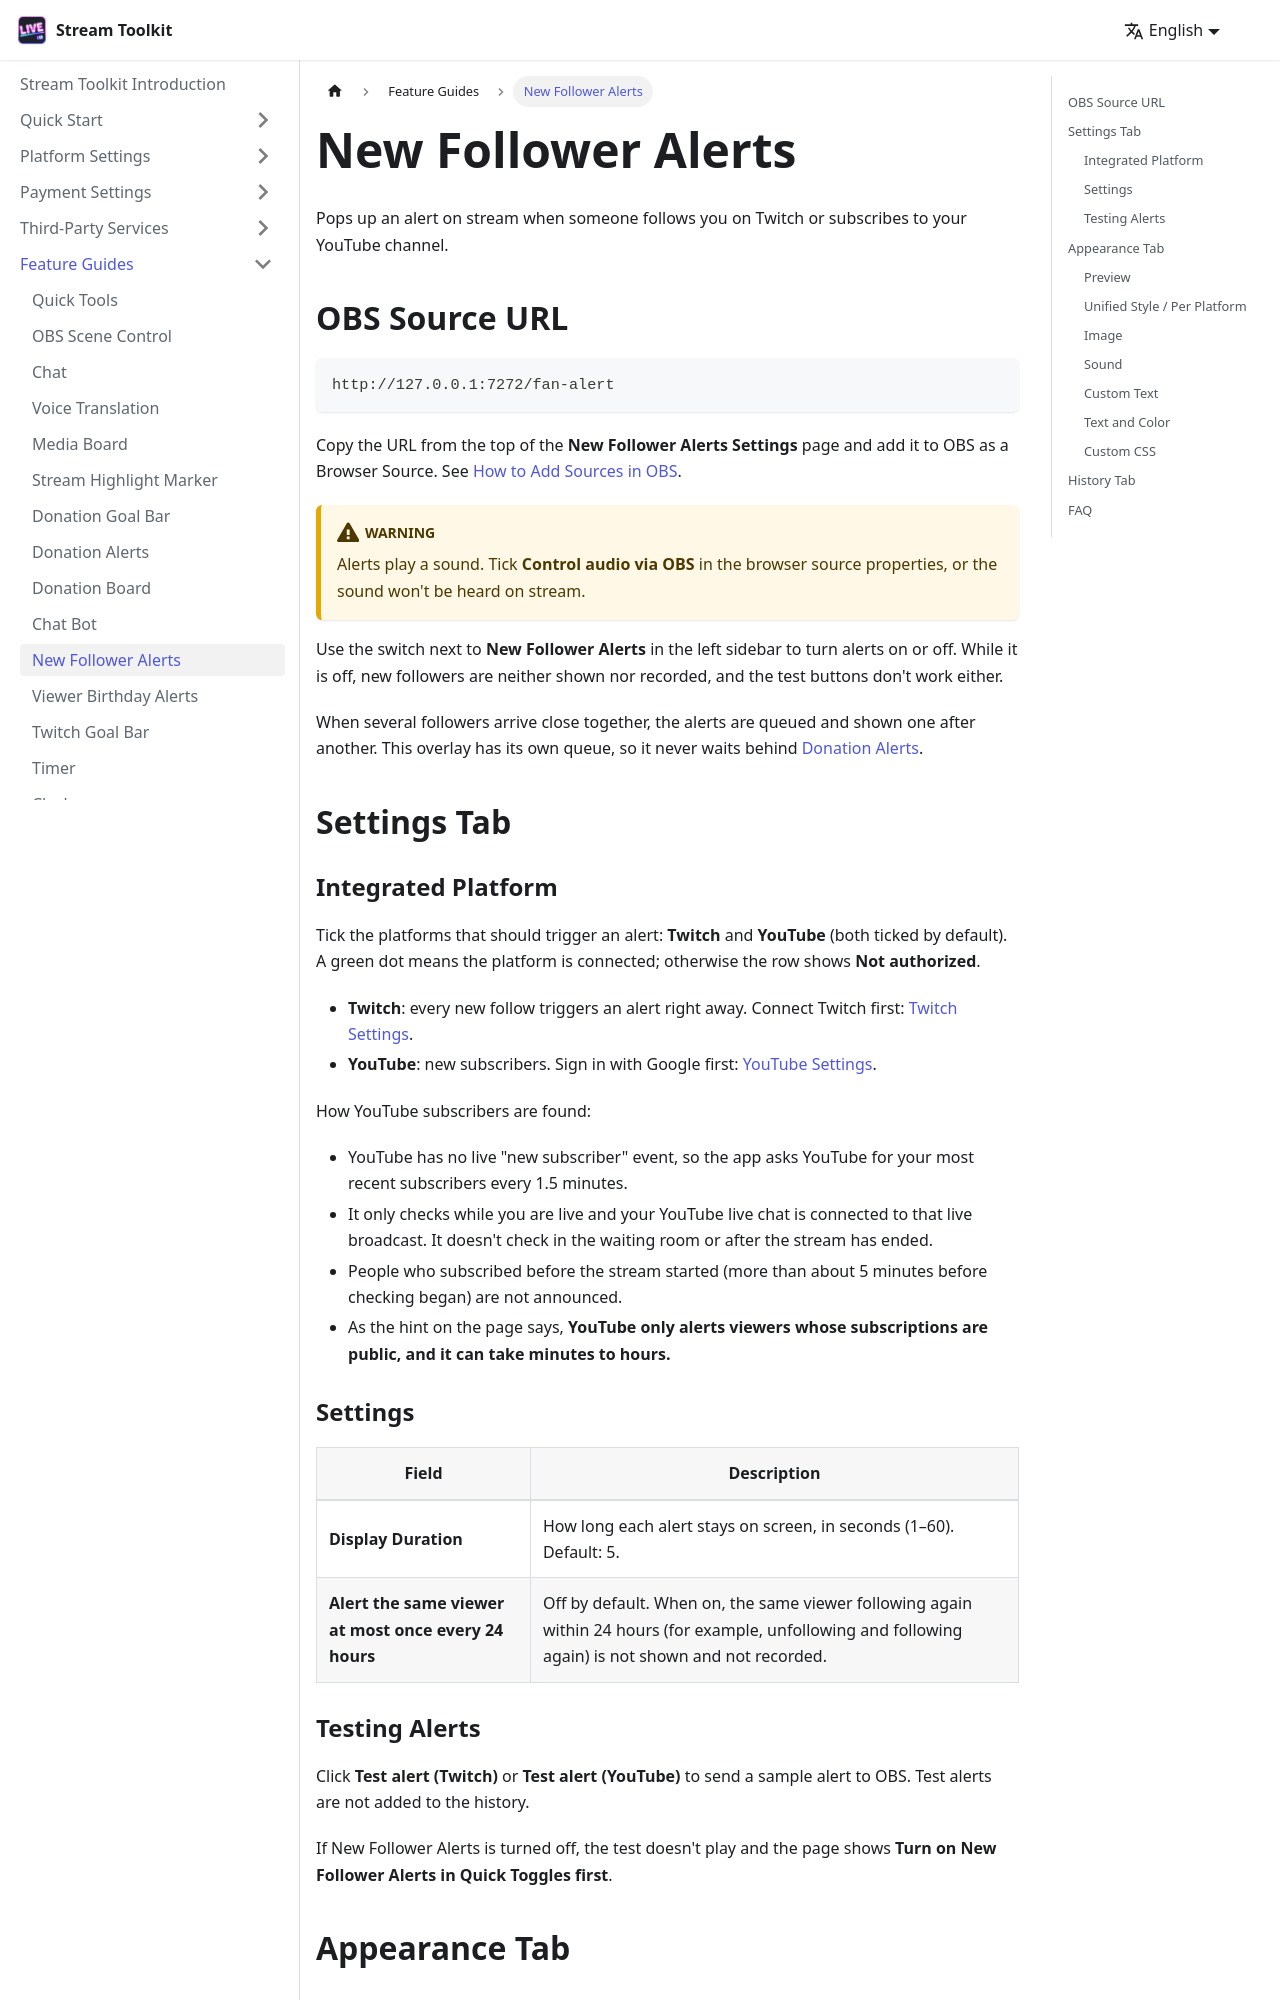

repository: penguin72huhu/StreamToolkitDocs · page: features/fan-alert/index.html · generator: docusaurus

---
sidebar_position: 8.1
---

# New Follower Alerts

Pops up an alert on stream when someone follows you on Twitch or subscribes to your YouTube channel.

## OBS Source URL

```
http://127.0.0.1:7272/fan-alert
```

Copy the URL from the top of the **New Follower Alerts Settings** page and add it to OBS as a Browser Source. See [How to Add Sources in OBS](../getting-started/obs-source).

:::warning
Alerts play a sound. Tick **Control audio via OBS** in the browser source properties, or the sound won't be heard on stream.
:::

Use the switch next to **New Follower Alerts** in the left sidebar to turn alerts on or off. While it is off, new followers are neither shown nor recorded, and the test buttons don't work either.

When several followers arrive close together, the alerts are queued and shown one after another. This overlay has its own queue, so it never waits behind [Donation Alerts](./donate-alert).

{/* TODO: 截圖 — 新粉絲通知設定頁 */}

## Settings Tab

### Integrated Platform

Tick the platforms that should trigger an alert: **Twitch** and **YouTube** (both ticked by default). A green dot means the platform is connected; otherwise the row shows **Not authorized**.

- **Twitch**: every new follow triggers an alert right away. Connect Twitch first: [Twitch Settings](../platforms/twitch).
- **YouTube**: new subscribers. Sign in with Google first: [YouTube Settings](../platforms/youtube-settings).

How YouTube subscribers are found:

- YouTube has no live "new subscriber" event, so the app asks YouTube for your most recent subscribers every 1.5 minutes.
- It only checks while you are live and your YouTube live chat is connected to that live broadcast. It doesn't check in the waiting room or after the stream has ended.
- People who subscribed before the stream started (more than about 5 minutes before checking began) are not announced.
- As the hint on the page says, **YouTube only alerts viewers whose subscriptions are public, and it can take minutes to hours.**

### Settings

| Field | Description |
|-------|-------------|
| **Display Duration** | How long each alert stays on screen, in seconds (1–60). Default: 5. |
| **Alert the same viewer at most once every 24 hours** | Off by default. When on, the same viewer following again within 24 hours (for example, unfollowing and following again) is not shown and not recorded. |

### Testing Alerts

Click **Test alert (Twitch)** or **Test alert (YouTube)** to send a sample alert to OBS. Test alerts are not added to the history.

If New Follower Alerts is turned off, the test doesn't play and the page shows **Turn on New Follower Alerts in Quick Toggles first**.

## Appearance Tab
